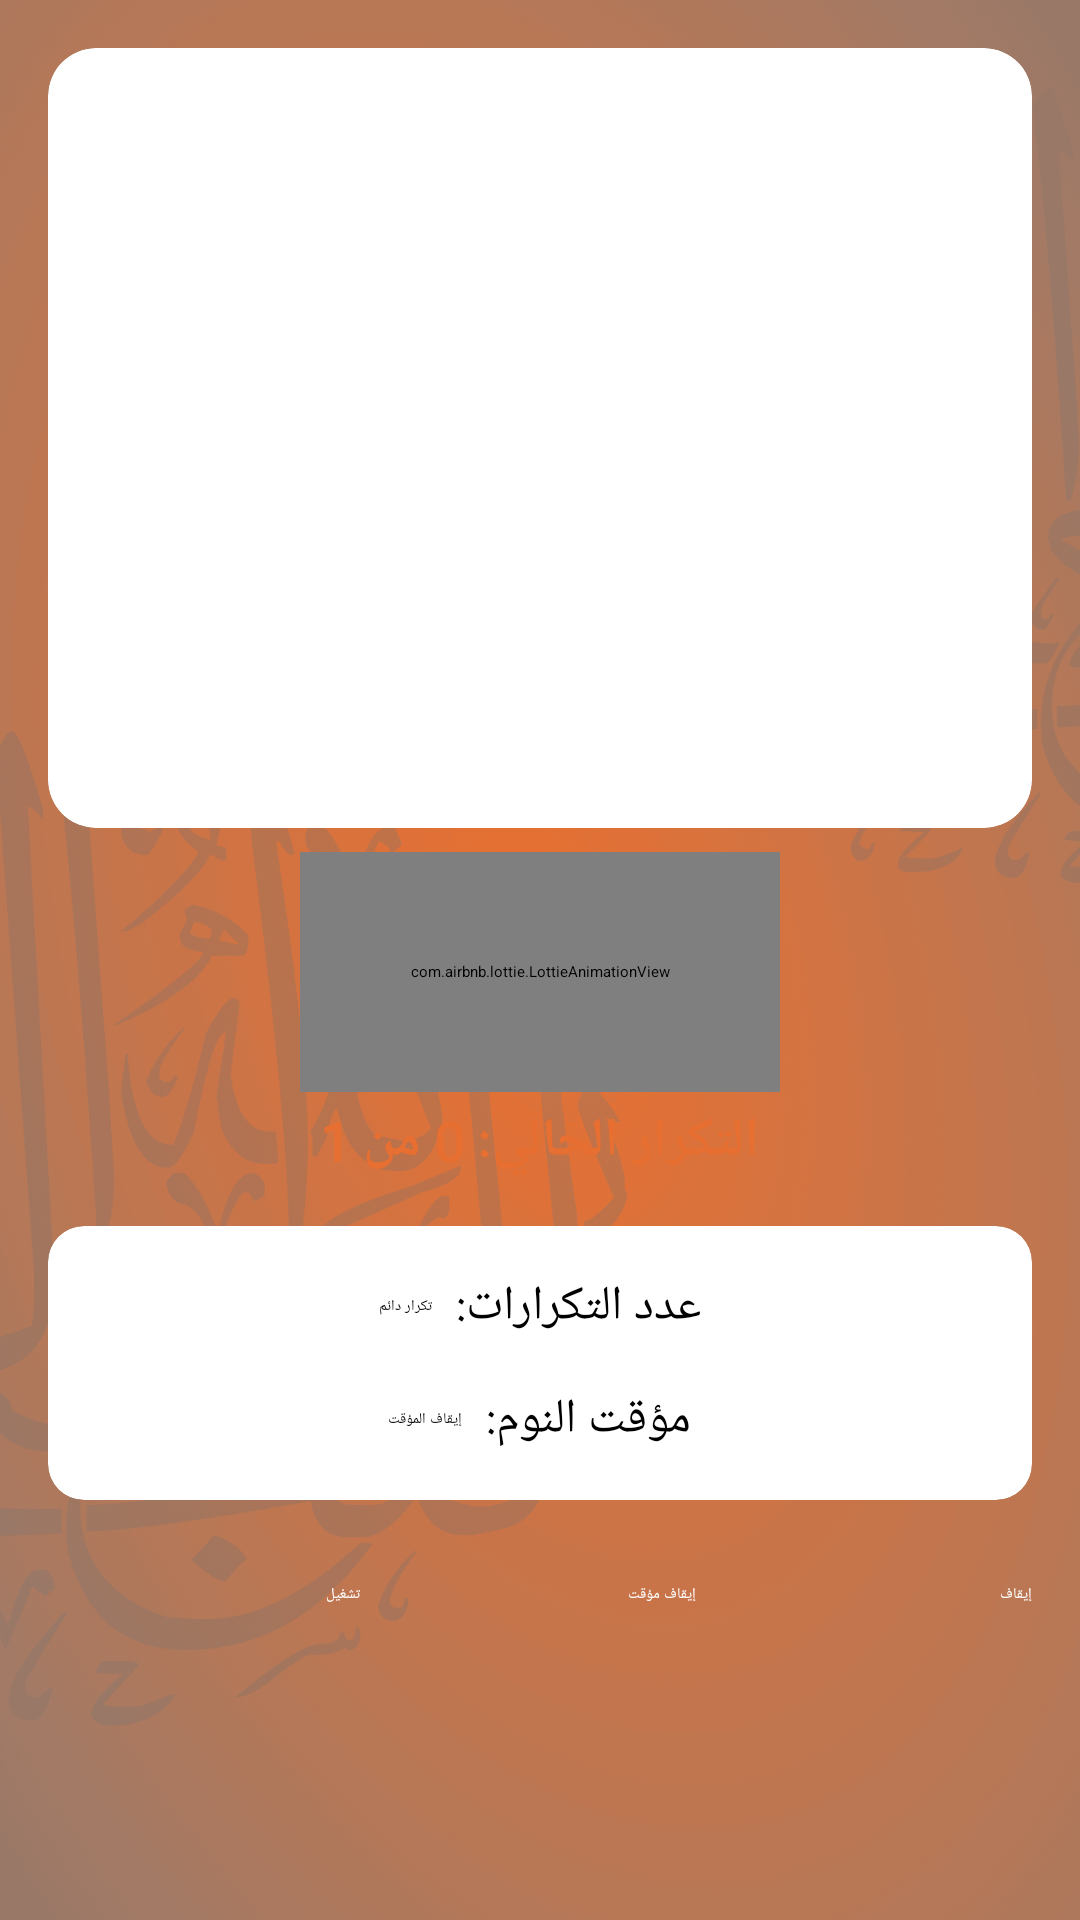

Here is an Android app screen rendered from its layout file. Give the layout XML and the strings, colors and styles it references.
<!-- AndroidManifest.xml: application theme Theme.AyatAlkorsi -->
<!-- res/layout/activity_media_player.xml -->
<?xml version="1.0" encoding="utf-8"?>
<LinearLayout xmlns:android="http://schemas.android.com/apk/res/android"
    xmlns:app="http://schemas.android.com/apk/res-auto"
    xmlns:tools="http://schemas.android.com/tools"
    android:layout_width="match_parent"
    android:layout_height="match_parent"
    android:background="@drawable/bg2"
    android:fitsSystemWindows="true"
    android:orientation="vertical"
    tools:context="com.walid.ayatalkorsi.MediaPlayerActivity">

    <androidx.appcompat.widget.Toolbar
        android:id="@+id/toolbar"
        android:layout_width="match_parent"
        android:layout_height="?attr/actionBarSize"
        android:background="@drawable/around_line3"
        app:layout_collapseMode="pin"
        app:popupTheme="@style/TextAppearance.AppCompat"
        app:titleTextAppearance="@style/TitleToolBarApppearance">

        <LinearLayout
            android:layout_width="wrap_content"
            android:layout_height="wrap_content"
            android:layout_gravity="end"
            android:gravity="end">

            <androidx.appcompat.widget.AppCompatTextView
                android:id="@+id/toolbar_title"
                style="@style/TextAppearance.MyApp.Title.QiblahActivity"
                android:layout_width="wrap_content"
                android:layout_height="wrap_content"
                android:layout_gravity="center"
                android:layout_marginEnd="16dp"
                android:fontFamily="@font/arabtype"
                android:gravity="end"
                android:textSize="36sp" />

        </LinearLayout>

        <androidx.appcompat.widget.AppCompatImageButton
            android:id="@+id/back_button"
            android:layout_width="40dp"
            android:layout_height="35dp"
            android:background="@drawable/ic_back_button" />

    </androidx.appcompat.widget.Toolbar>

    <ScrollView
        android:layout_width="match_parent"
        android:layout_height="match_parent"
        android:fillViewport="true">

        <LinearLayout
            android:layout_width="match_parent"
            android:layout_height="wrap_content"
            android:orientation="vertical"
            android:padding="8dp">

            <androidx.cardview.widget.CardView
                android:layout_width="match_parent"
                android:layout_height="260dp"
                android:layout_margin="8dp"
                app:cardBackgroundColor="@color/card_background"
                app:cardCornerRadius="16dp"
                app:cardElevation="4dp">

                <androidx.appcompat.widget.AppCompatImageView
                    android:id="@+id/reciter_image"
                    android:layout_width="match_parent"
                    android:layout_height="match_parent"
                    android:scaleType="centerCrop" />
            </androidx.cardview.widget.CardView>

            <com.airbnb.lottie.LottieAnimationView
                android:id="@+id/playlottie"
                android:layout_width="160dp"
                android:layout_height="80dp"
                android:layout_gravity="center"
                android:visibility="gone"
                app:lottie_autoPlay="true"
                app:lottie_fileName="play.json"
                app:lottie_loop="true" />

            <com.airbnb.lottie.LottieAnimationView
                android:id="@+id/pauselottie"
                android:layout_width="160dp"
                android:layout_height="80dp"
                android:layout_gravity="center"
                android:visibility="gone"
                app:lottie_autoPlay="true"
                app:lottie_fileName="pause.json"
                app:lottie_loop="true" />

            <com.airbnb.lottie.LottieAnimationView
                android:id="@+id/stoplottie"
                android:layout_width="160dp"
                android:layout_height="80dp"
                android:layout_gravity="center"
                android:visibility="visible"
                app:lottie_autoPlay="true"
                app:lottie_fileName="stop.json"
                app:lottie_loop="true" />

            <TextView
                android:id="@+id/repeat_counter_tv"
                android:layout_width="wrap_content"
                android:layout_height="wrap_content"
                android:layout_gravity="center"
                android:layout_marginTop="4dp"
                android:layout_marginBottom="8dp"
                android:fontFamily="@font/jazeera"
                android:text="التكرار الحالي: 0 من 1"
                android:textColor="@color/orange"
                android:textSize="18sp"
                android:textStyle="bold" />

            
            <androidx.cardview.widget.CardView
                android:layout_width="match_parent"
                android:layout_height="wrap_content"
                android:layout_margin="8dp"
                app:cardBackgroundColor="@color/card_background"
                app:cardCornerRadius="12dp"
                app:cardElevation="3dp">

                <LinearLayout
                    android:layout_width="match_parent"
                    android:layout_height="wrap_content"
                    android:orientation="vertical"
                    android:padding="12dp">

                    <LinearLayout
                        android:layout_width="match_parent"
                        android:layout_height="wrap_content"
                        android:gravity="center"
                        android:orientation="horizontal"
                        android:padding="4dp">



                        <Spinner
                            android:id="@+id/repeat_spinner"
                            android:layout_width="wrap_content"
                            android:layout_height="wrap_content"
                            android:entries="@array/repeat_options"
                            android:spinnerMode="dropdown" />

                        <TextView
                            android:layout_width="wrap_content"
                            android:layout_height="wrap_content"
                            android:layout_marginStart="8dp"
                            android:fontFamily="@font/jazeera"
                            android:text="عدد التكرارات:"
                            android:textColor="@color/text_primary"
                            android:textSize="16sp" />
                    </LinearLayout>

                    <LinearLayout
                        android:layout_width="match_parent"
                        android:layout_height="wrap_content"
                        android:layout_marginTop="8dp"
                        android:gravity="center"
                        android:orientation="horizontal"
                        android:padding="4dp">



                        <Spinner
                            android:id="@+id/sleep_timer_spinner"
                            android:layout_width="wrap_content"
                            android:layout_height="wrap_content"
                            android:entries="@array/sleep_timer_options"
                            android:spinnerMode="dropdown" />

                        <TextView
                            android:layout_width="wrap_content"
                            android:layout_height="wrap_content"
                            android:layout_marginStart="8dp"
                            android:fontFamily="@font/jazeera"
                            android:text="مؤقت النوم:"
                            android:textColor="@color/text_primary"
                            android:textSize="16sp" />
                    </LinearLayout>

                </LinearLayout>
            </androidx.cardview.widget.CardView>

            <LinearLayout
                android:layout_width="match_parent"
                android:layout_height="wrap_content"
                android:layout_marginTop="12dp"
                android:orientation="horizontal"
                android:padding="4dp">

                <Button
                    android:id="@+id/playid"
                    android:layout_width="0dp"
                    android:layout_height="wrap_content"
                    android:layout_margin="4dp"
                    android:layout_weight="1"
                    android:fontFamily="@font/jazeera"
                    android:text="تشغيل"
                    android:textColor="#FFFFFF" />

                <Button
                    android:id="@+id/pauseid"
                    android:layout_width="0dp"
                    android:layout_height="wrap_content"
                    android:layout_margin="4dp"
                    android:layout_weight="1"
                    android:fontFamily="@font/jazeera"
                    android:text="إيقاف مؤقت"
                    android:textColor="#FFFFFF" />

                <Button
                    android:id="@+id/stopid"
                    android:layout_width="0dp"
                    android:layout_height="wrap_content"
                    android:layout_margin="4dp"
                    android:layout_weight="1"
                    android:fontFamily="@font/jazeera"
                    android:text="إيقاف"
                    android:textColor="#FFFFFF" />
            </LinearLayout>

        </LinearLayout>
    </ScrollView>
</LinearLayout>
<!-- resources referenced by this layout -->
<resources>
  <string-array name="repeat_options">
          <item>تكرار دائم</item>
          <item>1 مرة</item>
          <item>3 مرات</item>
          <item>4 مرات</item>
          <item>5 مرات</item>
          <item>7 مرات</item>
          <item>10 مرات</item>
          <item>15 مرة</item>
          <item>20 مرة</item>
          <item>30 مرة</item>
          <item>50 مرة</item>
          <item>100 مرة</item>
      </string-array>
  <string-array name="sleep_timer_options">
          <item>إيقاف المؤقت</item>
          <item>15 دقيقة</item>
          <item>30 دقيقة</item>
          <item>45 دقيقة</item>
          <item>60 دقيقة</item>
      </string-array>
  <color name="card_background">#FFFFFF</color>
  <color name="orange">#e66f31</color>
  <color name="text_primary">#000000</color>
  <!-- drawable around_line3 (drawable) -->
  <?xml version="1.0" encoding="utf-8"?>
  <shape
      xmlns:android="http://schemas.android.com/apk/res/android">
     <gradient
         android:startColor="#E66F31"
         android:centerColor="#BE7651"
         android:endColor="#D27341"/>
  </shape>
  <!-- drawable bg2: png bitmap (drawable, 281701 bytes) -->
  <style name="TextAppearance.MyApp.Title.QiblahActivity" parent="android:TextAppearance">
          <item name="android:textColor">@android:color/white</item>
          <item name="android:textSize">14sp</item>
      </style>
  <style name="TitleToolBarApppearance" parent="android:TextAppearance">
          <item name="android:textSize">18sp</item>
          <item name="android:layout_gravity">end</item>
      </style>
  <style name="Theme.AyatAlkorsi" parent="Theme.MaterialComponents.DayNight.NoActionBar">
          
          <item name="colorPrimary">@color/orange</item>
          <item name="colorPrimaryVariant">@color/orange</item>
          <item name="colorOnPrimary">@color/orange</item>
          
          <item name="colorSecondary">@color/orange</item>
          <item name="colorSecondaryVariant">@color/teal_700</item>
          <item name="colorOnSecondary">@color/black</item>
          
          <item name="android:statusBarColor" tools:targetApi="l">?attr/colorPrimaryVariant</item>
          
      </style>
  <color name="teal_700">#FF018786</color>
  <color name="black">#FF000000</color>
</resources>
